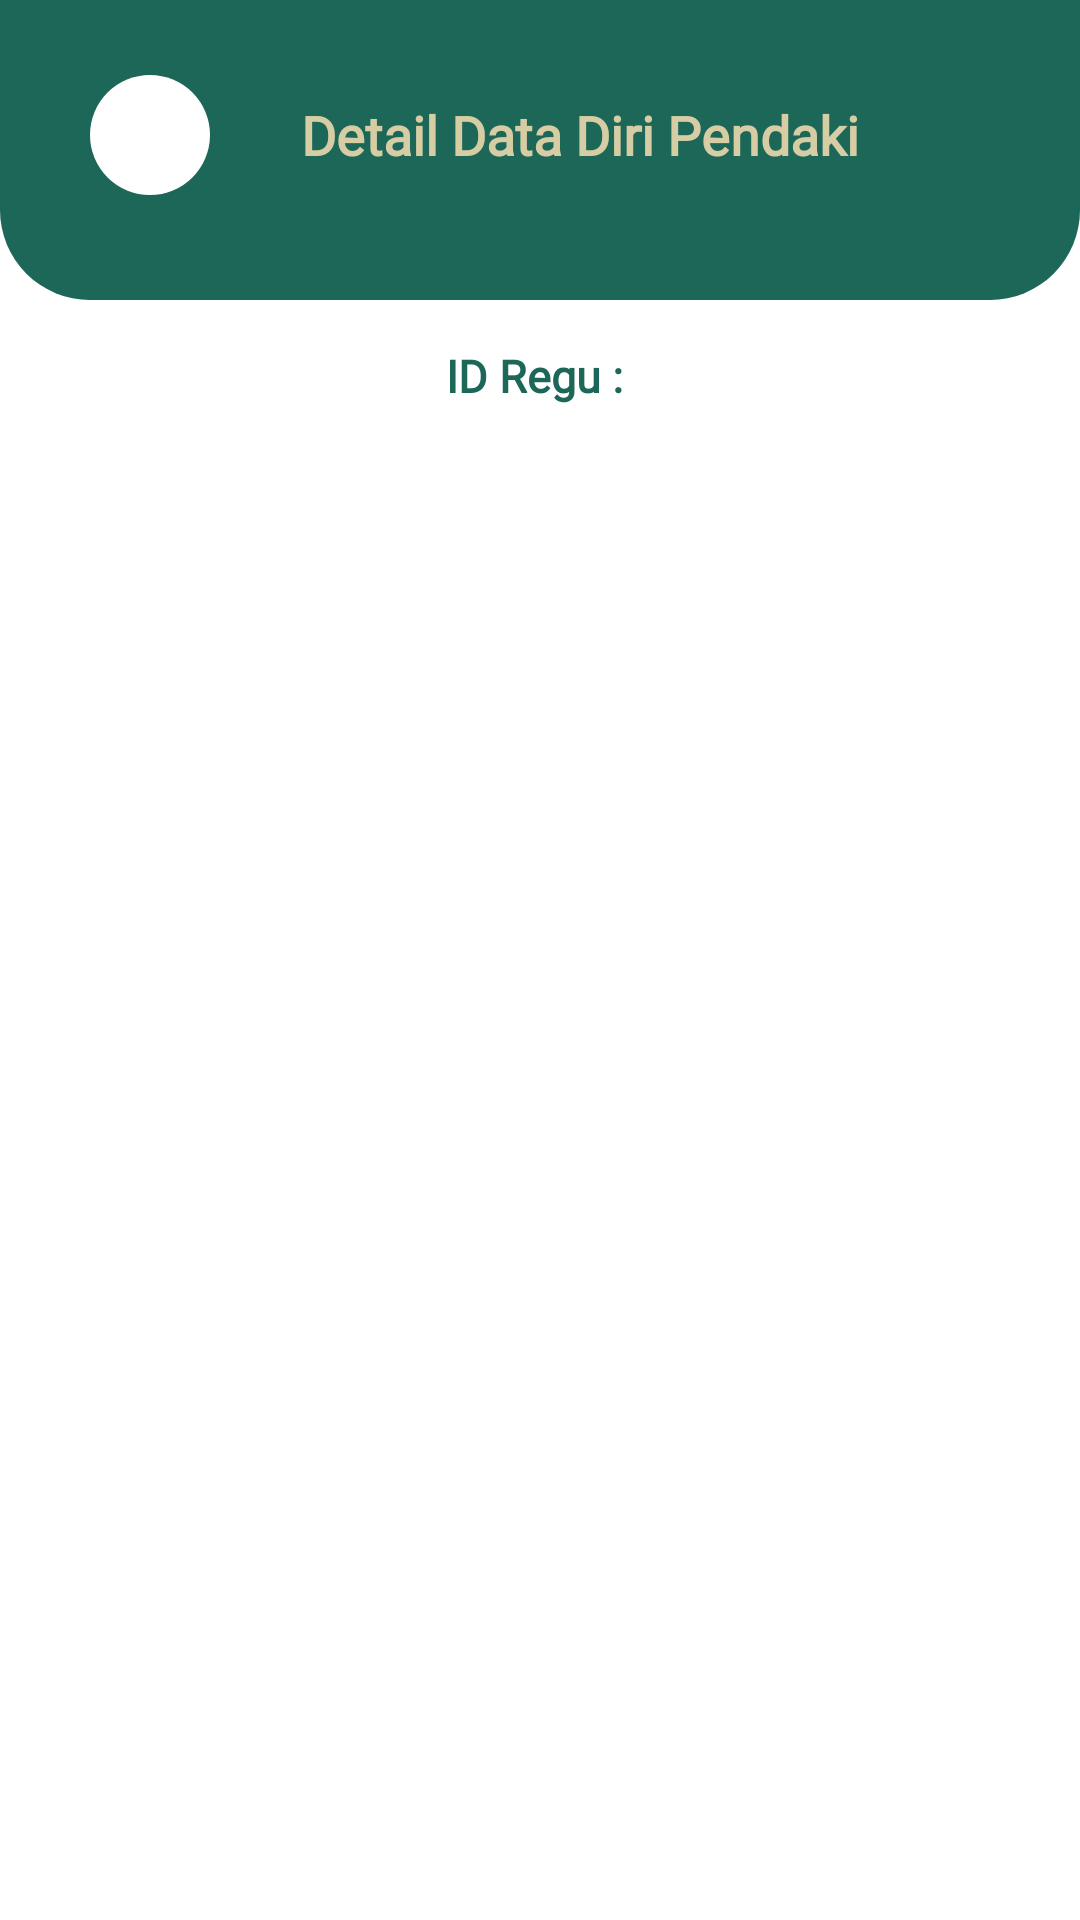

Android layout source for this screen:
<!-- AndroidManifest.xml: application theme Theme.MuncakApp -->
<!-- res/layout/activity_lihat_riwayat_pendaki.xml -->
<?xml version="1.0" encoding="utf-8"?>
<androidx.core.widget.NestedScrollView

    xmlns:android="http://schemas.android.com/apk/res/android"
    xmlns:app="http://schemas.android.com/apk/res-auto"
    xmlns:tools="http://schemas.android.com/tools"
    android:layout_width="match_parent"
    android:layout_height="match_parent"
    tools:context=".LihatRiwayatPendaki">

    <LinearLayout
        android:layout_width="match_parent"
        android:layout_height="match_parent"
        android:orientation="vertical">

        <RelativeLayout
            android:layout_width="match_parent"
            android:layout_height="100dp"
            android:background="@drawable/header">

            <ImageView
                android:id="@+id/iv_back"
                android:layout_width="40dp"
                android:layout_height="40dp"
                android:layout_marginHorizontal="30dp"
                android:layout_marginVertical="25dp"
                android:background="@drawable/bg_rounded3"
                android:paddingStart="12dp"
                android:src="@drawable/ic_back" />

            <TextView
                android:id="@+id/tv_lihatPendaki"
                android:layout_width="wrap_content"
                android:layout_height="40dp"
                android:layout_marginVertical="25dp"
                android:layout_toEndOf="@+id/iv_back"
                android:gravity="center"
                android:fontFamily="@font/poppins"
                android:text="Detail Data Diri Pendaki"
                android:textAlignment="center"
                android:textColor="@color/secondary"
                android:textSize="18dp"
                android:textStyle="bold" />

        </RelativeLayout>

        <TextView
            android:id="@+id/tv_idRegu"
            android:layout_width="match_parent"
            android:layout_height="wrap_content"
            android:fontFamily="@font/poppins"
            android:layout_marginHorizontal="30dp"
            android:layout_marginVertical="15dp"
            android:textSize="15dp"
            android:gravity="center"
            android:text="ID Regu : "
            android:textColor="@color/primary"
            android:textStyle="bold" />

        <androidx.recyclerview.widget.RecyclerView
            android:layout_width="match_parent"
            android:layout_height="520dp"
            android:layout_margin="10dp"
            android:id="@+id/rvPendakiUser"
            app:layout_constraintLeft_toLeftOf="parent"
            app:layout_constraintTop_toTopOf="parent">

        </androidx.recyclerview.widget.RecyclerView>

        <androidx.cardview.widget.CardView
            android:id="@+id/btn_inputPendaki"
            android:layout_width="200dp"
            android:layout_height="50dp"
            android:layout_marginHorizontal="30dp"
            android:layout_marginVertical="10dp"
            app:cardBackgroundColor="@color/primary"
            android:layout_gravity="end|bottom"
            app:cardCornerRadius="20dp"
            app:cardElevation="5dp">

        <RelativeLayout
            android:layout_width="match_parent"
            android:layout_height="match_parent">

            <ImageView
                android:id="@+id/image_add"
                android:layout_width="wrap_content"
                android:layout_height="wrap_content"
                android:layout_marginEnd="6dp"
                android:layout_marginVertical="10dp"
                android:layout_toStartOf="@+id/Pendaki"
                android:src="@drawable/ic_add" />

            <TextView
                android:id="@+id/Pendaki"
                android:layout_width="wrap_content"
                android:layout_height="wrap_content"
                android:layout_alignParentEnd="true"
                android:layout_gravity="center"
                android:layout_marginEnd="25dp"
                android:layout_marginVertical="12dp"
                android:gravity="center"
                android:text="Input Data Pendaki"
                android:textColor="@color/secondary"
                android:textSize="15dp" />

        </RelativeLayout>
        </androidx.cardview.widget.CardView>

    </LinearLayout>




</androidx.core.widget.NestedScrollView>
<!-- resources referenced by this layout -->
<resources>
  <color name="primary">#1C6758</color>
  <color name="secondary">#D6CDA4</color>
  <!-- drawable bg_rounded3 (drawable) -->
  <?xml version="1.0" encoding="utf-8"?>
  
  <shape
      xmlns:android="http://schemas.android.com/apk/res/android"
      android:shape="rectangle">
      <solid android:color="@color/white"/>
      <corners android:radius="20dp"/>
  </shape>
  <!-- drawable header (drawable) -->
  <?xml version="1.0" encoding="utf-8"?>
  
  <shape
      xmlns:android="http://schemas.android.com/apk/res/android"
      android:shape="rectangle">
      <solid android:color="@color/primary" />
      <corners android:bottomLeftRadius="30dp"
          android:bottomRightRadius="30dp"/>
  </shape>
  <!-- drawable ic_add (drawable) -->
  <vector android:height="24dp" android:tint="#D6CDA4"
      android:viewportHeight="24" android:viewportWidth="24"
      android:width="24dp" xmlns:android="http://schemas.android.com/apk/res/android">
      <path android:fillColor="@android:color/white" android:pathData="M12,2C6.48,2 2,6.48 2,12s4.48,10 10,10 10,-4.48 10,-10S17.52,2 12,2zM17,13h-4v4h-2v-4L7,13v-2h4L11,7h2v4h4v2z"/>
  </vector>
  <style name="Theme.MuncakApp" parent="Theme.MaterialComponents.DayNight.DarkActionBar">
          
          <item name="colorPrimary">@color/purple_500</item>
          <item name="colorPrimaryVariant">@color/purple_700</item>
          <item name="colorOnPrimary">@color/white</item>
          
          <item name="colorSecondary">@color/teal_200</item>
          <item name="colorSecondaryVariant">@color/teal_700</item>
          <item name="colorOnSecondary">@color/white</item>
          
          <item name="android:statusBarColor" tools:targetApi="l">?attr/colorPrimaryVariant</item>
          
      </style>
  <color name="white">#FFFFFFFF</color>
  <color name="purple_500">#FF6200EE</color>
  <color name="purple_700">#FF3700B3</color>
  <color name="teal_200">#FF03DAC5</color>
  <color name="teal_700">#FF018786</color>
</resources>
